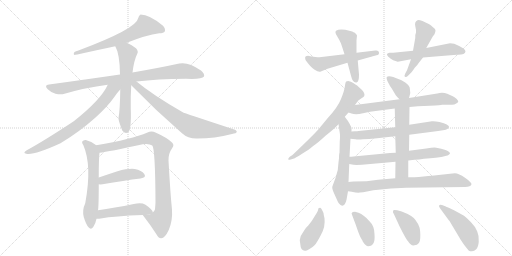
t = 0.00 s
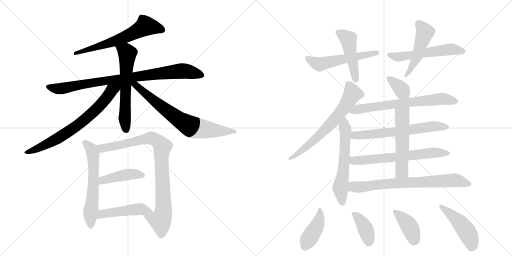
t = 3.62 s
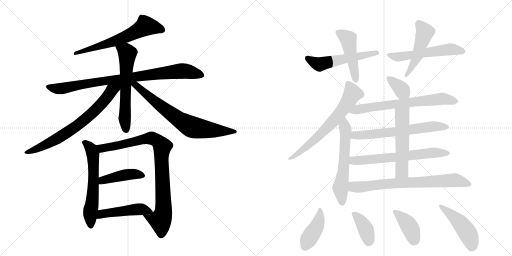
t = 7.24 s
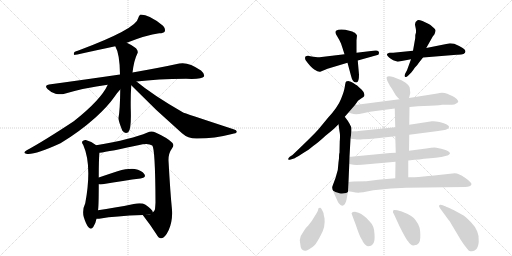
t = 10.86 s
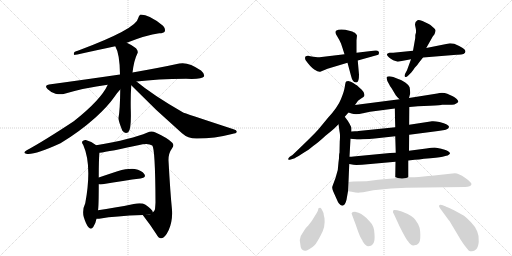
t = 14.47 s
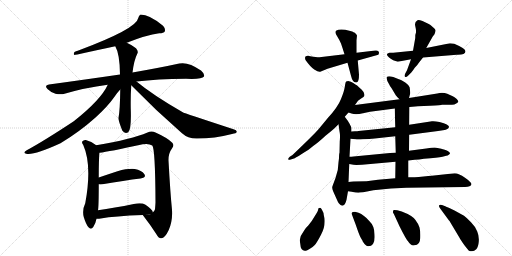
t = 18.09 s

The animated SVG that drew these frames (rendered in a browser with its animation timeline set to each time). Animation: 25 CSS @keyframes rules; one cycle of 18.09 s.

<svg version="1.1" viewBox="0 0 2048 1024" xmlns="http://www.w3.org/2000/svg">
  <g stroke="lightgray" stroke-dasharray="1,1" stroke-width="1" transform="scale(4, 4)">
    <line x1="0" y1="0" x2="256" y2="256"></line>
    <line x1="256" y1="0" x2="0" y2="256"></line>
    <line x1="128" y1="0" x2="128" y2="256"></line>
    <line x1="0" y1="128" x2="256" y2="128"></line>
    <line x1="256" y1="0" x2="512" y2="256"></line>
    <line x1="512" y1="0" x2="256" y2="256"></line>
    <line x1="384" y1="0" x2="384" y2="256"></line>
    <line x1="256" y1="128" x2="512" y2="128"></line>
  </g>
<g transform="scale(1, -1) translate(0, -850)">
   <style type="text/css">
    @keyframes keyframes0 {
      from {
       stroke: black;
       stroke-dashoffset: 631;
       stroke-width: 128;
       }
       67% {
       animation-timing-function: step-end;
       stroke: black;
       stroke-dashoffset: 0;
       stroke-width: 128;
       }
       to {
       stroke: black;
       stroke-width: 1024;
       }
       }
       #make-me-a-hanzi-animation-0 {
         animation: keyframes0 0.763509s both;
         animation-delay: 0.000000s;
         animation-timing-function: linear;
       }
    @keyframes keyframes1 {
      from {
       stroke: black;
       stroke-dashoffset: 877;
       stroke-width: 128;
       }
       74% {
       animation-timing-function: step-end;
       stroke: black;
       stroke-dashoffset: 0;
       stroke-width: 128;
       }
       to {
       stroke: black;
       stroke-width: 1024;
       }
       }
       #make-me-a-hanzi-animation-1 {
         animation: keyframes1 0.963704s both;
         animation-delay: 0.763509s;
         animation-timing-function: linear;
       }
    @keyframes keyframes2 {
      from {
       stroke: black;
       stroke-dashoffset: 610;
       stroke-width: 128;
       }
       67% {
       animation-timing-function: step-end;
       stroke: black;
       stroke-dashoffset: 0;
       stroke-width: 128;
       }
       to {
       stroke: black;
       stroke-width: 1024;
       }
       }
       #make-me-a-hanzi-animation-2 {
         animation: keyframes2 0.746419s both;
         animation-delay: 1.727214s;
         animation-timing-function: linear;
       }
    @keyframes keyframes3 {
      from {
       stroke: black;
       stroke-dashoffset: 716;
       stroke-width: 128;
       }
       70% {
       animation-timing-function: step-end;
       stroke: black;
       stroke-dashoffset: 0;
       stroke-width: 128;
       }
       to {
       stroke: black;
       stroke-width: 1024;
       }
       }
       #make-me-a-hanzi-animation-3 {
         animation: keyframes3 0.832682s both;
         animation-delay: 2.473633s;
         animation-timing-function: linear;
       }
    @keyframes keyframes4 {
      from {
       stroke: black;
       stroke-dashoffset: 723;
       stroke-width: 128;
       }
       70% {
       animation-timing-function: step-end;
       stroke: black;
       stroke-dashoffset: 0;
       stroke-width: 128;
       }
       to {
       stroke: black;
       stroke-width: 1024;
       }
       }
       #make-me-a-hanzi-animation-4 {
         animation: keyframes4 0.838379s both;
         animation-delay: 3.306315s;
         animation-timing-function: linear;
       }
    @keyframes keyframes5 {
      from {
       stroke: black;
       stroke-dashoffset: 602;
       stroke-width: 128;
       }
       66% {
       animation-timing-function: step-end;
       stroke: black;
       stroke-dashoffset: 0;
       stroke-width: 128;
       }
       to {
       stroke: black;
       stroke-width: 1024;
       }
       }
       #make-me-a-hanzi-animation-5 {
         animation: keyframes5 0.739909s both;
         animation-delay: 4.144694s;
         animation-timing-function: linear;
       }
    @keyframes keyframes6 {
      from {
       stroke: black;
       stroke-dashoffset: 892;
       stroke-width: 128;
       }
       74% {
       animation-timing-function: step-end;
       stroke: black;
       stroke-dashoffset: 0;
       stroke-width: 128;
       }
       to {
       stroke: black;
       stroke-width: 1024;
       }
       }
       #make-me-a-hanzi-animation-6 {
         animation: keyframes6 0.975911s both;
         animation-delay: 4.884603s;
         animation-timing-function: linear;
       }
    @keyframes keyframes7 {
      from {
       stroke: black;
       stroke-dashoffset: 427;
       stroke-width: 128;
       }
       58% {
       animation-timing-function: step-end;
       stroke: black;
       stroke-dashoffset: 0;
       stroke-width: 128;
       }
       to {
       stroke: black;
       stroke-width: 1024;
       }
       }
       #make-me-a-hanzi-animation-7 {
         animation: keyframes7 0.597493s both;
         animation-delay: 5.860514s;
         animation-timing-function: linear;
       }
    @keyframes keyframes8 {
      from {
       stroke: black;
       stroke-dashoffset: 477;
       stroke-width: 128;
       }
       61% {
       animation-timing-function: step-end;
       stroke: black;
       stroke-dashoffset: 0;
       stroke-width: 128;
       }
       to {
       stroke: black;
       stroke-width: 1024;
       }
       }
       #make-me-a-hanzi-animation-8 {
         animation: keyframes8 0.638184s both;
         animation-delay: 6.458008s;
         animation-timing-function: linear;
       }
    @keyframes keyframes9 {
      from {
       stroke: black;
       stroke-dashoffset: 543;
       stroke-width: 128;
       }
       64% {
       animation-timing-function: step-end;
       stroke: black;
       stroke-dashoffset: 0;
       stroke-width: 128;
       }
       to {
       stroke: black;
       stroke-width: 1024;
       }
       }
       #make-me-a-hanzi-animation-9 {
         animation: keyframes9 0.691895s both;
         animation-delay: 7.096191s;
         animation-timing-function: linear;
       }
    @keyframes keyframes10 {
      from {
       stroke: black;
       stroke-dashoffset: 472;
       stroke-width: 128;
       }
       61% {
       animation-timing-function: step-end;
       stroke: black;
       stroke-dashoffset: 0;
       stroke-width: 128;
       }
       to {
       stroke: black;
       stroke-width: 1024;
       }
       }
       #make-me-a-hanzi-animation-10 {
         animation: keyframes10 0.634115s both;
         animation-delay: 7.788086s;
         animation-timing-function: linear;
       }
    @keyframes keyframes11 {
      from {
       stroke: black;
       stroke-dashoffset: 553;
       stroke-width: 128;
       }
       64% {
       animation-timing-function: step-end;
       stroke: black;
       stroke-dashoffset: 0;
       stroke-width: 128;
       }
       to {
       stroke: black;
       stroke-width: 1024;
       }
       }
       #make-me-a-hanzi-animation-11 {
         animation: keyframes11 0.700033s both;
         animation-delay: 8.422201s;
         animation-timing-function: linear;
       }
    @keyframes keyframes12 {
      from {
       stroke: black;
       stroke-dashoffset: 488;
       stroke-width: 128;
       }
       61% {
       animation-timing-function: step-end;
       stroke: black;
       stroke-dashoffset: 0;
       stroke-width: 128;
       }
       to {
       stroke: black;
       stroke-width: 1024;
       }
       }
       #make-me-a-hanzi-animation-12 {
         animation: keyframes12 0.647135s both;
         animation-delay: 9.122233s;
         animation-timing-function: linear;
       }
    @keyframes keyframes13 {
      from {
       stroke: black;
       stroke-dashoffset: 662;
       stroke-width: 128;
       }
       68% {
       animation-timing-function: step-end;
       stroke: black;
       stroke-dashoffset: 0;
       stroke-width: 128;
       }
       to {
       stroke: black;
       stroke-width: 1024;
       }
       }
       #make-me-a-hanzi-animation-13 {
         animation: keyframes13 0.788737s both;
         animation-delay: 9.769368s;
         animation-timing-function: linear;
       }
    @keyframes keyframes14 {
      from {
       stroke: black;
       stroke-dashoffset: 594;
       stroke-width: 128;
       }
       66% {
       animation-timing-function: step-end;
       stroke: black;
       stroke-dashoffset: 0;
       stroke-width: 128;
       }
       to {
       stroke: black;
       stroke-width: 1024;
       }
       }
       #make-me-a-hanzi-animation-14 {
         animation: keyframes14 0.733398s both;
         animation-delay: 10.558105s;
         animation-timing-function: linear;
       }
    @keyframes keyframes15 {
      from {
       stroke: black;
       stroke-dashoffset: 357;
       stroke-width: 128;
       }
       54% {
       animation-timing-function: step-end;
       stroke: black;
       stroke-dashoffset: 0;
       stroke-width: 128;
       }
       to {
       stroke: black;
       stroke-width: 1024;
       }
       }
       #make-me-a-hanzi-animation-15 {
         animation: keyframes15 0.540527s both;
         animation-delay: 11.291504s;
         animation-timing-function: linear;
       }
    @keyframes keyframes16 {
      from {
       stroke: black;
       stroke-dashoffset: 684;
       stroke-width: 128;
       }
       69% {
       animation-timing-function: step-end;
       stroke: black;
       stroke-dashoffset: 0;
       stroke-width: 128;
       }
       to {
       stroke: black;
       stroke-width: 1024;
       }
       }
       #make-me-a-hanzi-animation-16 {
         animation: keyframes16 0.806641s both;
         animation-delay: 11.832031s;
         animation-timing-function: linear;
       }
    @keyframes keyframes17 {
      from {
       stroke: black;
       stroke-dashoffset: 638;
       stroke-width: 128;
       }
       67% {
       animation-timing-function: step-end;
       stroke: black;
       stroke-dashoffset: 0;
       stroke-width: 128;
       }
       to {
       stroke: black;
       stroke-width: 1024;
       }
       }
       #make-me-a-hanzi-animation-17 {
         animation: keyframes17 0.769206s both;
         animation-delay: 12.638672s;
         animation-timing-function: linear;
       }
    @keyframes keyframes18 {
      from {
       stroke: black;
       stroke-dashoffset: 650;
       stroke-width: 128;
       }
       68% {
       animation-timing-function: step-end;
       stroke: black;
       stroke-dashoffset: 0;
       stroke-width: 128;
       }
       to {
       stroke: black;
       stroke-width: 1024;
       }
       }
       #make-me-a-hanzi-animation-18 {
         animation: keyframes18 0.778971s both;
         animation-delay: 13.407878s;
         animation-timing-function: linear;
       }
    @keyframes keyframes19 {
      from {
       stroke: black;
       stroke-dashoffset: 543;
       stroke-width: 128;
       }
       64% {
       animation-timing-function: step-end;
       stroke: black;
       stroke-dashoffset: 0;
       stroke-width: 128;
       }
       to {
       stroke: black;
       stroke-width: 1024;
       }
       }
       #make-me-a-hanzi-animation-19 {
         animation: keyframes19 0.691895s both;
         animation-delay: 14.186849s;
         animation-timing-function: linear;
       }
    @keyframes keyframes20 {
      from {
       stroke: black;
       stroke-dashoffset: 743;
       stroke-width: 128;
       }
       71% {
       animation-timing-function: step-end;
       stroke: black;
       stroke-dashoffset: 0;
       stroke-width: 128;
       }
       to {
       stroke: black;
       stroke-width: 1024;
       }
       }
       #make-me-a-hanzi-animation-20 {
         animation: keyframes20 0.854655s both;
         animation-delay: 14.878743s;
         animation-timing-function: linear;
       }
    @keyframes keyframes21 {
      from {
       stroke: black;
       stroke-dashoffset: 419;
       stroke-width: 128;
       }
       58% {
       animation-timing-function: step-end;
       stroke: black;
       stroke-dashoffset: 0;
       stroke-width: 128;
       }
       to {
       stroke: black;
       stroke-width: 1024;
       }
       }
       #make-me-a-hanzi-animation-21 {
         animation: keyframes21 0.590983s both;
         animation-delay: 15.733398s;
         animation-timing-function: linear;
       }
    @keyframes keyframes22 {
      from {
       stroke: black;
       stroke-dashoffset: 385;
       stroke-width: 128;
       }
       56% {
       animation-timing-function: step-end;
       stroke: black;
       stroke-dashoffset: 0;
       stroke-width: 128;
       }
       to {
       stroke: black;
       stroke-width: 1024;
       }
       }
       #make-me-a-hanzi-animation-22 {
         animation: keyframes22 0.563314s both;
         animation-delay: 16.324382s;
         animation-timing-function: linear;
       }
    @keyframes keyframes23 {
      from {
       stroke: black;
       stroke-dashoffset: 396;
       stroke-width: 128;
       }
       56% {
       animation-timing-function: step-end;
       stroke: black;
       stroke-dashoffset: 0;
       stroke-width: 128;
       }
       to {
       stroke: black;
       stroke-width: 1024;
       }
       }
       #make-me-a-hanzi-animation-23 {
         animation: keyframes23 0.572266s both;
         animation-delay: 16.887695s;
         animation-timing-function: linear;
       }
    @keyframes keyframes24 {
      from {
       stroke: black;
       stroke-dashoffset: 468;
       stroke-width: 128;
       }
       60% {
       animation-timing-function: step-end;
       stroke: black;
       stroke-dashoffset: 0;
       stroke-width: 128;
       }
       to {
       stroke: black;
       stroke-width: 1024;
       }
       }
       #make-me-a-hanzi-animation-24 {
         animation: keyframes24 0.630859s both;
         animation-delay: 17.459961s;
         animation-timing-function: linear;
       }
</style>
<path d="M 507 679 Q 585 710 637 717 Q 655 717 659 724 Q 663 734 652 747 Q 598 792 562 792 Q 555 788 553 778 Q 547 735 311 647 Q 304 646 298 642 Q 292 633 298 630 Q 302 630 461 665 L 507 679 Z" fill="lightgray"></path> 
<path d="M 546 524 Q 628 534 744 535 Q 808 532 816 544 Q 820 554 804 568 Q 753 604 717 596 Q 644 580 530 560 L 480 552 Q 350 533 196 512 Q 175 509 191 493 Q 204 480 222 475 Q 243 471 258 475 Q 339 499 431 511 L 546 524 Z" fill="lightgray"></path> 
<path d="M 530 560 Q 536 609 549 635 Q 555 644 544 657 Q 528 670 507 679 C 480 692 448 692 461 665 Q 479 635 480 552 L 481 492 Q 480 410 474 378 Q 473 368 489 328 Q 499 313 513 321 Q 526 333 523 416 Q 522 465 525 509 L 530 560 Z" fill="lightgray"></path> 
<path d="M 431 511 Q 404 451 295 365 Q 177 287 107 249 Q 89 239 105 235 Q 135 228 242 277 Q 317 322 381 379 Q 429 422 458 463 Q 470 481 481 492 C 504 518 463 573 431 511 Z" fill="lightgray"></path> 
<path d="M 525 509 Q 622 409 728 317 Q 752 295 789 296 Q 858 296 928 314 Q 946 317 947 322 Q 948 329 934 333 Q 733 399 731 401 Q 611 470 546 524 C 523 543 504 530 525 509 Z" fill="lightgray"></path> 
<path d="M 385 269 Q 366 285 343 290 Q 334 291 329 284 Q 326 280 333 270 Q 369 189 341 37 Q 328 10 335 -18 Q 344 -48 354 -59 Q 364 -71 373 -58 Q 382 -46 386 -25 L 392 9 Q 395 25 395 113 L 395 140 Q 395 215 398 239 C 400 258 400 258 385 269 Z" fill="lightgray"></path> 
<path d="M 571 -10 Q 602 -50 625 -86 Q 634 -104 645 -103 Q 660 -102 675 -70 Q 691 -33 688 11 Q 681 80 674 208 Q 673 236 689 258 Q 698 270 689 279 Q 671 298 622 320 Q 606 329 590 320 Q 527 293 385 269 C 355 264 368 235 398 239 Q 434 243 571 273 Q 596 277 609 268 Q 621 256 622 40 Q 621 24 620 13 Q 617 4 611 1 C 597 -25 553 14 571 -10 Z" fill="lightgray"></path> 
<path d="M 395 113 Q 401 112 410 113 Q 498 128 562 136 Q 587 140 577 154 Q 567 169 539 174 Q 514 177 470 165 Q 430 152 395 140 C 367 130 365 115 395 113 Z" fill="lightgray"></path> 
<path d="M 386 -25 Q 392 -26 403 -24 Q 458 -14 571 -10 C 601 -9 614 -8 611 1 Q 612 10 582 31 Q 566 41 535 34 Q 456 18 392 9 C 362 5 356 -24 386 -25 Z" fill="lightgray"></path> 
<path d="M 1378 633 L 1278 621 Q 1272 620 1241 625 L 1232 627 L 1223 625 Q 1218 620 1222 610 Q 1241 583 1257 572 Q 1274 561 1281 563 L 1310 575 L 1390 599 L 1431 608 L 1506 629 Q 1517 630 1516 640 Q 1515 650 1501 648 L 1426 639 L 1378 633 Z" fill="lightgray"></path> 
<path d="M 1390 599 L 1404 547 Q 1411 516 1428 521 Q 1436 525 1436 551 L 1431 608 L 1426 639 L 1426 689 L 1428 708 Q 1426 713 1423 715 Q 1420 720 1414 721 Q 1413 723 1405 725 L 1381 731 Q 1355 735 1344 727 Q 1338 721 1348 706 Q 1358 690 1364 676 L 1372 652 Q 1372 651 1378 633 L 1390 599 Z" fill="lightgray"></path> 
<path d="M 1573 609 L 1591 603 L 1644 613 L 1692 620 L 1827 631 Q 1862 630 1862 645 Q 1862 656 1817 675 L 1800 677 L 1705 658 L 1652 647 L 1573 639 L 1558 639 Q 1535 635 1563 615 L 1573 609 Z" fill="lightgray"></path> 
<path d="M 1644 613 L 1628 569 L 1621 556 Q 1616 546 1620 543 Q 1625 540 1632 547 L 1646 561 Q 1654 571 1659 579 Q 1668 587 1677 601 L 1692 620 L 1705 658 L 1731 704 L 1738 713 Q 1742 723 1742 728 Q 1743 733 1732 741 Q 1720 752 1715 754 L 1690 766 Q 1675 771 1670 769 Q 1657 762 1661 746 Q 1665 730 1664 720 Q 1661 715 1661 698 L 1652 647 L 1644 613 Z" fill="lightgray"></path> 
<path d="M 1420 430 L 1432 447 Q 1436 451 1446 457 Q 1456 462 1457 466 Q 1461 478 1446 492 Q 1431 506 1427 509 Q 1423 511 1413 518 Q 1404 525 1393 526 Q 1382 526 1382 518 Q 1381 517 1379 502 Q 1377 486 1364 454 Q 1351 421 1312 379 L 1274 333 Q 1256 312 1170 230 L 1159 223 Q 1152 216 1153 213 Q 1154 209 1163 212 L 1176 216 Q 1177 216 1185 221 Q 1194 225 1213 238 L 1234 251 L 1254 267 Q 1274 281 1302 307 Q 1332 331 1340 339 L 1354 353 L 1379 383 L 1394 400 L 1420 430 Z" fill="lightgray"></path> 
<path d="M 1356 217 L 1354 201 Q 1354 169 1342 138 Q 1330 106 1329 102 Q 1328 97 1333 84 L 1346 55 Q 1352 40 1356 36 Q 1364 25 1372 28 Q 1381 30 1386 51 L 1392 85 L 1394 122 L 1397 194 L 1398 223 L 1402 295 L 1406 324 L 1406 339 Q 1401 352 1391 367 L 1379 383 C 1361 407 1349 383 1354 353 L 1356 340 Q 1357 329 1359 319 Q 1361 309 1359 284 L 1358 239 Q 1356 235 1356 217 Z" fill="lightgray"></path> 
<path d="M 1636 458 L 1640 473 Q 1642 477 1640 489 Q 1640 502 1635 507 Q 1631 512 1621 520 L 1606 529 Q 1603 531 1593 534 L 1573 542 Q 1553 548 1547 542 Q 1544 533 1557 512 Q 1558 508 1567 496 L 1583 469 Q 1589 462 1598 453 C 1619 432 1628 429 1636 458 Z" fill="lightgray"></path> 
<path d="M 1638 422 L 1672 425 L 1720 427 Q 1766 429 1768 431 L 1808 431 Q 1818 431 1825 436 Q 1833 440 1833 443 Q 1834 446 1827 454 Q 1820 461 1811 465 L 1789 475 Q 1770 482 1749 476 L 1636 458 L 1598 453 L 1420 430 C 1390 426 1366 409 1394 400 L 1406 396 Q 1423 390 1452 397 L 1480 403 L 1579 416 L 1638 422 Z" fill="lightgray"></path> 
<path d="M 1637 311 L 1737 324 Q 1750 325 1772 329 L 1783 331 L 1791 335 Q 1796 340 1796 343 Q 1796 346 1787 352 Q 1778 357 1758 362 Q 1739 366 1728 365 L 1637 351 L 1581 341 L 1434 326 Q 1431 325 1420 325 L 1406 324 C 1376 322 1372 298 1402 295 L 1422 293 Q 1430 291 1452 293 Q 1478 293 1499 296 L 1581 305 L 1637 311 Z" fill="lightgray"></path> 
<path d="M 1633 208 L 1659 211 Q 1675 211 1696 215 Q 1752 219 1770 223 L 1785 227 Q 1791 227 1795 231 Q 1800 234 1800 237 Q 1800 239 1794 244 Q 1788 249 1779 251 L 1768 254 Q 1766 255 1760 256 L 1745 259 Q 1737 261 1705 256 L 1636 247 L 1583 239 L 1560 238 L 1414 224 Q 1406 223 1398 223 C 1368 222 1367 199 1397 194 L 1414 191 Q 1420 190 1448 191 L 1582 203 L 1633 208 Z" fill="lightgray"></path> 
<path d="M 1633 141 L 1633 208 L 1636 247 L 1637 311 L 1637 351 L 1638 422 C 1638 452 1578 446 1579 416 L 1581 341 L 1581 305 L 1583 239 L 1582 203 L 1581 137 C 1581 107 1633 111 1633 141 Z" fill="lightgray"></path> 
<path d="M 1392 85 L 1407 83 Q 1430 78 1440 80 Q 1451 80 1468 84 L 1493 89 L 1564 96 L 1625 99 L 1860 102 Q 1883 102 1886 113 Q 1886 121 1860 139 Q 1835 157 1819 157 L 1727 147 Q 1710 147 1704 145 L 1675 142 Q 1664 141 1633 141 L 1581 137 L 1512 131 L 1466 125 L 1414 124 Q 1402 124 1394 122 C 1364 118 1362 89 1392 85 Z" fill="lightgray"></path> 
<path d="M 1199 -111 L 1203 -139 Q 1205 -147 1212 -151 Q 1220 -153 1223 -153 Q 1226 -154 1238 -146 Q 1251 -139 1259 -130 Q 1267 -122 1284 -89 Q 1302 -57 1298 -23 Q 1294 -7 1294 -2 Q 1285 19 1280 19 L 1274 17 Q 1271 3 1268 0 L 1247 -34 L 1233 -52 Q 1220 -64 1216 -73 Q 1201 -92 1199 -111 Z" fill="lightgray"></path> 
<path d="M 1478 -35 Q 1456 -9 1434 -1 L 1420 3 Q 1413 3 1411 2 Q 1403 -2 1408 -9 L 1423 -49 Q 1436 -88 1443 -101 Q 1451 -114 1451 -116 Q 1463 -135 1473 -135 Q 1502 -135 1498 -87 Q 1498 -54 1478 -35 Z" fill="lightgray"></path> 
<path d="M 1678 -60 Q 1674 -46 1661 -29 Q 1649 -12 1607 4 L 1589 9 Q 1578 11 1575 10 Q 1573 9 1572 4 Q 1571 -1 1575 -5 L 1598 -55 Q 1624 -107 1632 -115 Q 1644 -135 1658 -131 Q 1680 -131 1681 -102 Q 1682 -74 1678 -60 Z" fill="lightgray"></path> 
<path d="M 1760 17 L 1796 -32 Q 1798 -33 1801 -39 L 1838 -101 Q 1842 -109 1857 -130 Q 1873 -151 1876 -153 Q 1879 -155 1888 -155 Q 1897 -155 1905 -147 Q 1913 -139 1915 -117 Q 1917 -95 1909 -76 Q 1902 -57 1884 -39 Q 1867 -21 1856 -13 L 1818 8 Q 1791 21 1781 25 L 1768 30 Q 1758 33 1757 29 Q 1754 25 1760 17 Z" fill="lightgray"></path> 
      <clipPath id="make-me-a-hanzi-clip-0">
      <path d="M 507 679 Q 585 710 637 717 Q 655 717 659 724 Q 663 734 652 747 Q 598 792 562 792 Q 555 788 553 778 Q 547 735 311 647 Q 304 646 298 642 Q 292 633 298 630 Q 302 630 461 665 L 507 679 Z" fill="lightgray"></path>
      </clipPath>
      <path clip-path="url(#make-me-a-hanzi-clip-0)" d="M 649 730 L 633 738 L 582 746 L 472 690 L 298 636 " fill="none" id="make-me-a-hanzi-animation-0" stroke-dasharray="503 1006" stroke-linecap="round"></path>

      <clipPath id="make-me-a-hanzi-clip-1">
      <path d="M 546 524 Q 628 534 744 535 Q 808 532 816 544 Q 820 554 804 568 Q 753 604 717 596 Q 644 580 530 560 L 480 552 Q 350 533 196 512 Q 175 509 191 493 Q 204 480 222 475 Q 243 471 258 475 Q 339 499 431 511 L 546 524 Z" fill="lightgray"></path>
      </clipPath>
      <path clip-path="url(#make-me-a-hanzi-clip-1)" d="M 194 502 L 249 496 L 416 527 L 727 566 L 808 549 " fill="none" id="make-me-a-hanzi-animation-1" stroke-dasharray="749 1498" stroke-linecap="round"></path>

      <clipPath id="make-me-a-hanzi-clip-2">
      <path d="M 530 560 Q 536 609 549 635 Q 555 644 544 657 Q 528 670 507 679 C 480 692 448 692 461 665 Q 479 635 480 552 L 481 492 Q 480 410 474 378 Q 473 368 489 328 Q 499 313 513 321 Q 526 333 523 416 Q 522 465 525 509 L 530 560 Z" fill="lightgray"></path>
      </clipPath>
      <path clip-path="url(#make-me-a-hanzi-clip-2)" d="M 468 663 L 509 635 L 499 389 L 505 331 " fill="none" id="make-me-a-hanzi-animation-2" stroke-dasharray="482 964" stroke-linecap="round"></path>

      <clipPath id="make-me-a-hanzi-clip-3">
      <path d="M 431 511 Q 404 451 295 365 Q 177 287 107 249 Q 89 239 105 235 Q 135 228 242 277 Q 317 322 381 379 Q 429 422 458 463 Q 470 481 481 492 C 504 518 463 573 431 511 Z" fill="lightgray"></path>
      </clipPath>
      <path clip-path="url(#make-me-a-hanzi-clip-3)" d="M 475 510 L 447 489 L 372 400 L 314 352 L 202 279 L 110 241 " fill="none" id="make-me-a-hanzi-animation-3" stroke-dasharray="588 1176" stroke-linecap="round"></path>

      <clipPath id="make-me-a-hanzi-clip-4">
      <path d="M 525 509 Q 622 409 728 317 Q 752 295 789 296 Q 858 296 928 314 Q 946 317 947 322 Q 948 329 934 333 Q 733 399 731 401 Q 611 470 546 524 C 523 543 504 530 525 509 Z" fill="lightgray"></path>
      </clipPath>
      <path clip-path="url(#make-me-a-hanzi-clip-4)" d="M 532 515 L 683 395 L 759 346 L 825 332 L 941 323 " fill="none" id="make-me-a-hanzi-animation-4" stroke-dasharray="595 1190" stroke-linecap="round"></path>

      <clipPath id="make-me-a-hanzi-clip-5">
      <path d="M 385 269 Q 366 285 343 290 Q 334 291 329 284 Q 326 280 333 270 Q 369 189 341 37 Q 328 10 335 -18 Q 344 -48 354 -59 Q 364 -71 373 -58 Q 382 -46 386 -25 L 392 9 Q 395 25 395 113 L 395 140 Q 395 215 398 239 C 400 258 400 258 385 269 Z" fill="lightgray"></path>
      </clipPath>
      <path clip-path="url(#make-me-a-hanzi-clip-5)" d="M 339 279 L 365 254 L 373 216 L 375 150 L 361 2 L 363 -54 " fill="none" id="make-me-a-hanzi-animation-5" stroke-dasharray="474 948" stroke-linecap="round"></path>

      <clipPath id="make-me-a-hanzi-clip-6">
      <path d="M 571 -10 Q 602 -50 625 -86 Q 634 -104 645 -103 Q 660 -102 675 -70 Q 691 -33 688 11 Q 681 80 674 208 Q 673 236 689 258 Q 698 270 689 279 Q 671 298 622 320 Q 606 329 590 320 Q 527 293 385 269 C 355 264 368 235 398 239 Q 434 243 571 273 Q 596 277 609 268 Q 621 256 622 40 Q 621 24 620 13 Q 617 4 611 1 C 597 -25 553 14 571 -10 Z" fill="lightgray"></path>
      </clipPath>
      <path clip-path="url(#make-me-a-hanzi-clip-6)" d="M 395 268 L 408 257 L 425 259 L 608 298 L 635 282 L 649 264 L 651 -9 L 639 -31 L 579 -14 " fill="none" id="make-me-a-hanzi-animation-6" stroke-dasharray="764 1528" stroke-linecap="round"></path>

      <clipPath id="make-me-a-hanzi-clip-7">
      <path d="M 395 113 Q 401 112 410 113 Q 498 128 562 136 Q 587 140 577 154 Q 567 169 539 174 Q 514 177 470 165 Q 430 152 395 140 C 367 130 365 115 395 113 Z" fill="lightgray"></path>
      </clipPath>
      <path clip-path="url(#make-me-a-hanzi-clip-7)" d="M 403 120 L 411 129 L 496 149 L 532 154 L 567 147 " fill="none" id="make-me-a-hanzi-animation-7" stroke-dasharray="299 598" stroke-linecap="round"></path>

      <clipPath id="make-me-a-hanzi-clip-8">
      <path d="M 386 -25 Q 392 -26 403 -24 Q 458 -14 571 -10 C 601 -9 614 -8 611 1 Q 612 10 582 31 Q 566 41 535 34 Q 456 18 392 9 C 362 5 356 -24 386 -25 Z" fill="lightgray"></path>
      </clipPath>
      <path clip-path="url(#make-me-a-hanzi-clip-8)" d="M 390 -20 L 414 -4 L 548 13 L 581 12 L 603 2 " fill="none" id="make-me-a-hanzi-animation-8" stroke-dasharray="349 698" stroke-linecap="round"></path>

      <clipPath id="make-me-a-hanzi-clip-9">
      <path d="M 1378 633 L 1278 621 Q 1272 620 1241 625 L 1232 627 L 1223 625 Q 1218 620 1222 610 Q 1241 583 1257 572 Q 1274 561 1281 563 L 1310 575 L 1390 599 L 1431 608 L 1506 629 Q 1517 630 1516 640 Q 1515 650 1501 648 L 1426 639 L 1378 633 Z" fill="lightgray"></path>
      </clipPath>
      <path clip-path="url(#make-me-a-hanzi-clip-9)" d="M 1229 617 L 1275 593 L 1506 639 " fill="none" id="make-me-a-hanzi-animation-9" stroke-dasharray="415 830" stroke-linecap="round"></path>

      <clipPath id="make-me-a-hanzi-clip-10">
      <path d="M 1390 599 L 1404 547 Q 1411 516 1428 521 Q 1436 525 1436 551 L 1431 608 L 1426 639 L 1426 689 L 1428 708 Q 1426 713 1423 715 Q 1420 720 1414 721 Q 1413 723 1405 725 L 1381 731 Q 1355 735 1344 727 Q 1338 721 1348 706 Q 1358 690 1364 676 L 1372 652 Q 1372 651 1378 633 L 1390 599 Z" fill="lightgray"></path>
      </clipPath>
      <path clip-path="url(#make-me-a-hanzi-clip-10)" d="M 1352 721 L 1393 694 L 1423 530 " fill="none" id="make-me-a-hanzi-animation-10" stroke-dasharray="344 688" stroke-linecap="round"></path>

      <clipPath id="make-me-a-hanzi-clip-11">
      <path d="M 1573 609 L 1591 603 L 1644 613 L 1692 620 L 1827 631 Q 1862 630 1862 645 Q 1862 656 1817 675 L 1800 677 L 1705 658 L 1652 647 L 1573 639 L 1558 639 Q 1535 635 1563 615 L 1573 609 Z" fill="lightgray"></path>
      </clipPath>
      <path clip-path="url(#make-me-a-hanzi-clip-11)" d="M 1559 627 L 1592 622 L 1798 653 L 1853 644 " fill="none" id="make-me-a-hanzi-animation-11" stroke-dasharray="425 850" stroke-linecap="round"></path>

      <clipPath id="make-me-a-hanzi-clip-12">
      <path d="M 1644 613 L 1628 569 L 1621 556 Q 1616 546 1620 543 Q 1625 540 1632 547 L 1646 561 Q 1654 571 1659 579 Q 1668 587 1677 601 L 1692 620 L 1705 658 L 1731 704 L 1738 713 Q 1742 723 1742 728 Q 1743 733 1732 741 Q 1720 752 1715 754 L 1690 766 Q 1675 771 1670 769 Q 1657 762 1661 746 Q 1665 730 1664 720 Q 1661 715 1661 698 L 1652 647 L 1644 613 Z" fill="lightgray"></path>
      </clipPath>
      <path clip-path="url(#make-me-a-hanzi-clip-12)" d="M 1674 756 L 1700 721 L 1671 629 L 1625 549 " fill="none" id="make-me-a-hanzi-animation-12" stroke-dasharray="360 720" stroke-linecap="round"></path>

      <clipPath id="make-me-a-hanzi-clip-13">
      <path d="M 1420 430 L 1432 447 Q 1436 451 1446 457 Q 1456 462 1457 466 Q 1461 478 1446 492 Q 1431 506 1427 509 Q 1423 511 1413 518 Q 1404 525 1393 526 Q 1382 526 1382 518 Q 1381 517 1379 502 Q 1377 486 1364 454 Q 1351 421 1312 379 L 1274 333 Q 1256 312 1170 230 L 1159 223 Q 1152 216 1153 213 Q 1154 209 1163 212 L 1176 216 Q 1177 216 1185 221 Q 1194 225 1213 238 L 1234 251 L 1254 267 Q 1274 281 1302 307 Q 1332 331 1340 339 L 1354 353 L 1379 383 L 1394 400 L 1420 430 Z" fill="lightgray"></path>
      </clipPath>
      <path clip-path="url(#make-me-a-hanzi-clip-13)" d="M 1395 512 L 1410 476 L 1386 433 L 1340 373 L 1230 266 L 1182 234 L 1177 225 L 1158 217 " fill="none" id="make-me-a-hanzi-animation-13" stroke-dasharray="534 1068" stroke-linecap="round"></path>

      <clipPath id="make-me-a-hanzi-clip-14">
      <path d="M 1356 217 L 1354 201 Q 1354 169 1342 138 Q 1330 106 1329 102 Q 1328 97 1333 84 L 1346 55 Q 1352 40 1356 36 Q 1364 25 1372 28 Q 1381 30 1386 51 L 1392 85 L 1394 122 L 1397 194 L 1398 223 L 1402 295 L 1406 324 L 1406 339 Q 1401 352 1391 367 L 1379 383 C 1361 407 1349 383 1354 353 L 1356 340 Q 1357 329 1359 319 Q 1361 309 1359 284 L 1358 239 Q 1356 235 1356 217 Z" fill="lightgray"></path>
      </clipPath>
      <path clip-path="url(#make-me-a-hanzi-clip-14)" d="M 1378 376 L 1378 216 L 1361 98 L 1369 40 " fill="none" id="make-me-a-hanzi-animation-14" stroke-dasharray="466 932" stroke-linecap="round"></path>

      <clipPath id="make-me-a-hanzi-clip-15">
      <path d="M 1636 458 L 1640 473 Q 1642 477 1640 489 Q 1640 502 1635 507 Q 1631 512 1621 520 L 1606 529 Q 1603 531 1593 534 L 1573 542 Q 1553 548 1547 542 Q 1544 533 1557 512 Q 1558 508 1567 496 L 1583 469 Q 1589 462 1598 453 C 1619 432 1628 429 1636 458 Z" fill="lightgray"></path>
      </clipPath>
      <path clip-path="url(#make-me-a-hanzi-clip-15)" d="M 1554 537 L 1628 468 " fill="none" id="make-me-a-hanzi-animation-15" stroke-dasharray="229 458" stroke-linecap="round"></path>

      <clipPath id="make-me-a-hanzi-clip-16">
      <path d="M 1638 422 L 1672 425 L 1720 427 Q 1766 429 1768 431 L 1808 431 Q 1818 431 1825 436 Q 1833 440 1833 443 Q 1834 446 1827 454 Q 1820 461 1811 465 L 1789 475 Q 1770 482 1749 476 L 1636 458 L 1598 453 L 1420 430 C 1390 426 1366 409 1394 400 L 1406 396 Q 1423 390 1452 397 L 1480 403 L 1579 416 L 1638 422 Z" fill="lightgray"></path>
      </clipPath>
      <path clip-path="url(#make-me-a-hanzi-clip-16)" d="M 1401 402 L 1459 418 L 1769 455 L 1824 445 " fill="none" id="make-me-a-hanzi-animation-16" stroke-dasharray="556 1112" stroke-linecap="round"></path>

      <clipPath id="make-me-a-hanzi-clip-17">
      <path d="M 1637 311 L 1737 324 Q 1750 325 1772 329 L 1783 331 L 1791 335 Q 1796 340 1796 343 Q 1796 346 1787 352 Q 1778 357 1758 362 Q 1739 366 1728 365 L 1637 351 L 1581 341 L 1434 326 Q 1431 325 1420 325 L 1406 324 C 1376 322 1372 298 1402 295 L 1422 293 Q 1430 291 1452 293 Q 1478 293 1499 296 L 1581 305 L 1637 311 Z" fill="lightgray"></path>
      </clipPath>
      <path clip-path="url(#make-me-a-hanzi-clip-17)" d="M 1408 302 L 1428 309 L 1586 323 L 1723 344 L 1787 343 " fill="none" id="make-me-a-hanzi-animation-17" stroke-dasharray="510 1020" stroke-linecap="round"></path>

      <clipPath id="make-me-a-hanzi-clip-18">
      <path d="M 1633 208 L 1659 211 Q 1675 211 1696 215 Q 1752 219 1770 223 L 1785 227 Q 1791 227 1795 231 Q 1800 234 1800 237 Q 1800 239 1794 244 Q 1788 249 1779 251 L 1768 254 Q 1766 255 1760 256 L 1745 259 Q 1737 261 1705 256 L 1636 247 L 1583 239 L 1560 238 L 1414 224 Q 1406 223 1398 223 C 1368 222 1367 199 1397 194 L 1414 191 Q 1420 190 1448 191 L 1582 203 L 1633 208 Z" fill="lightgray"></path>
      </clipPath>
      <path clip-path="url(#make-me-a-hanzi-clip-18)" d="M 1402 216 L 1423 208 L 1717 238 L 1793 237 " fill="none" id="make-me-a-hanzi-animation-18" stroke-dasharray="522 1044" stroke-linecap="round"></path>

      <clipPath id="make-me-a-hanzi-clip-19">
      <path d="M 1633 141 L 1633 208 L 1636 247 L 1637 311 L 1637 351 L 1638 422 C 1638 452 1578 446 1579 416 L 1581 341 L 1581 305 L 1583 239 L 1582 203 L 1581 137 C 1581 107 1633 111 1633 141 Z" fill="lightgray"></path>
      </clipPath>
      <path clip-path="url(#make-me-a-hanzi-clip-19)" d="M 1631 415 L 1609 387 L 1608 175 L 1607 165 L 1587 144 " fill="none" id="make-me-a-hanzi-animation-19" stroke-dasharray="415 830" stroke-linecap="round"></path>

      <clipPath id="make-me-a-hanzi-clip-20">
      <path d="M 1392 85 L 1407 83 Q 1430 78 1440 80 Q 1451 80 1468 84 L 1493 89 L 1564 96 L 1625 99 L 1860 102 Q 1883 102 1886 113 Q 1886 121 1860 139 Q 1835 157 1819 157 L 1727 147 Q 1710 147 1704 145 L 1675 142 Q 1664 141 1633 141 L 1581 137 L 1512 131 L 1466 125 L 1414 124 Q 1402 124 1394 122 C 1364 118 1362 89 1392 85 Z" fill="lightgray"></path>
      </clipPath>
      <path clip-path="url(#make-me-a-hanzi-clip-20)" d="M 1400 116 L 1413 103 L 1445 102 L 1534 114 L 1820 129 L 1878 113 " fill="none" id="make-me-a-hanzi-animation-20" stroke-dasharray="615 1230" stroke-linecap="round"></path>

      <clipPath id="make-me-a-hanzi-clip-21">
      <path d="M 1199 -111 L 1203 -139 Q 1205 -147 1212 -151 Q 1220 -153 1223 -153 Q 1226 -154 1238 -146 Q 1251 -139 1259 -130 Q 1267 -122 1284 -89 Q 1302 -57 1298 -23 Q 1294 -7 1294 -2 Q 1285 19 1280 19 L 1274 17 Q 1271 3 1268 0 L 1247 -34 L 1233 -52 Q 1220 -64 1216 -73 Q 1201 -92 1199 -111 Z" fill="lightgray"></path>
      </clipPath>
      <path clip-path="url(#make-me-a-hanzi-clip-21)" d="M 1279 12 L 1283 2 L 1270 -51 L 1221 -135 " fill="none" id="make-me-a-hanzi-animation-21" stroke-dasharray="291 582" stroke-linecap="round"></path>

      <clipPath id="make-me-a-hanzi-clip-22">
      <path d="M 1478 -35 Q 1456 -9 1434 -1 L 1420 3 Q 1413 3 1411 2 Q 1403 -2 1408 -9 L 1423 -49 Q 1436 -88 1443 -101 Q 1451 -114 1451 -116 Q 1463 -135 1473 -135 Q 1502 -135 1498 -87 Q 1498 -54 1478 -35 Z" fill="lightgray"></path>
      </clipPath>
      <path clip-path="url(#make-me-a-hanzi-clip-22)" d="M 1416 -5 L 1439 -27 L 1459 -60 L 1475 -116 " fill="none" id="make-me-a-hanzi-animation-22" stroke-dasharray="257 514" stroke-linecap="round"></path>

      <clipPath id="make-me-a-hanzi-clip-23">
      <path d="M 1678 -60 Q 1674 -46 1661 -29 Q 1649 -12 1607 4 L 1589 9 Q 1578 11 1575 10 Q 1573 9 1572 4 Q 1571 -1 1575 -5 L 1598 -55 Q 1624 -107 1632 -115 Q 1644 -135 1658 -131 Q 1680 -131 1681 -102 Q 1682 -74 1678 -60 Z" fill="lightgray"></path>
      </clipPath>
      <path clip-path="url(#make-me-a-hanzi-clip-23)" d="M 1582 3 L 1637 -54 L 1659 -111 " fill="none" id="make-me-a-hanzi-animation-23" stroke-dasharray="268 536" stroke-linecap="round"></path>

      <clipPath id="make-me-a-hanzi-clip-24">
      <path d="M 1760 17 L 1796 -32 Q 1798 -33 1801 -39 L 1838 -101 Q 1842 -109 1857 -130 Q 1873 -151 1876 -153 Q 1879 -155 1888 -155 Q 1897 -155 1905 -147 Q 1913 -139 1915 -117 Q 1917 -95 1909 -76 Q 1902 -57 1884 -39 Q 1867 -21 1856 -13 L 1818 8 Q 1791 21 1781 25 L 1768 30 Q 1758 33 1757 29 Q 1754 25 1760 17 Z" fill="lightgray"></path>
      </clipPath>
      <path clip-path="url(#make-me-a-hanzi-clip-24)" d="M 1763 24 L 1802 -5 L 1854 -58 L 1883 -109 L 1885 -139 " fill="none" id="make-me-a-hanzi-animation-24" stroke-dasharray="340 680" stroke-linecap="round"></path>

</g>
</svg>
